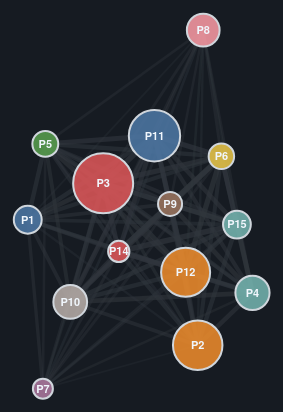
D3 v7 page, settled after 480 driven frames (8 s of simulated time); the page loaded 2 data file(s).


const W = 900, H = 700;
const svg = d3.select("#chart").append("svg").attr("width",W).attr("height",H);
const color = d3.scaleOrdinal(d3.schemeTableau10);
const tip = d3.select("#tip");

Promise.all([
  d3.json("data/taste_network.json"),
  d3.json("data/person_summary.json")
]).then(([graph, summaries]) => {
  const summaryMap = Object.fromEntries(summaries.map(s => [s.personID, s]));

  // Invert distance → similarity for link strength and width
  const maxDist = d3.max(graph.links, d => d.distance);
  graph.links.forEach(d => { d.similarity = 1 - d.distance / maxDist; });

  const edgeWidth = d3.scaleLinear().domain([0,1]).range([0.5, 6]);
  const nodeRadius = d3.scaleLinear()
    .domain(d3.extent(summaries, s => s.total_hours))
    .range([10, 30]);

  color.domain(graph.nodes.map(n => n.id));

  const sim = d3.forceSimulation(graph.nodes)
    .force("link", d3.forceLink(graph.links).id(d=>d.id)
      .distance(d => 40 + (1-d.similarity)*250)
      .strength(d => 0.3 * d.similarity))
    .force("charge", d3.forceManyBody().strength(-300))
    .force("center", d3.forceCenter(W/2, H/2))
    .force("collide", d3.forceCollide(35));

  // Links
  const link = svg.append("g")
    .selectAll("line")
    .data(graph.links)
    .join("line")
    .attr("stroke", "#30363d")
    .attr("stroke-width", d => edgeWidth(d.similarity))
    .attr("stroke-opacity", d => 0.15 + 0.6 * d.similarity);

  // Nodes
  const node = svg.append("g")
    .selectAll("g")
    .data(graph.nodes)
    .join("g")
    .call(d3.drag()
      .on("start", (e,d) => { if(!e.active) sim.alphaTarget(0.3).restart(); d.fx=d.x; d.fy=d.y; })
      .on("drag", (e,d) => { d.fx=e.x; d.fy=e.y; })
      .on("end", (e,d) => { if(!e.active) sim.alphaTarget(0); d.fx=null; d.fy=null; }));

  node.append("circle")
    .attr("r", d => nodeRadius(summaryMap[d.id]?.total_hours ?? 20))
    .attr("fill", d => color(d.id))
    .attr("stroke","#f0f6fc")
    .attr("stroke-width", 2)
    .attr("opacity", 0.85)
    .on("mouseover", (e,d) => {
      const s = summaryMap[d.id] || {};
      tip.style("opacity",1).html(`<b>Person ${d.id}</b><br>${s.total_hours ?? '?'} hrs · ${s.unique_artists ?? '?'} artists · ${s.unique_tracks??'?'} tracks`);
    })
    .on("mousemove", e => tip.style("left",(e.pageX+14)+"px").style("top",(e.pageY-20)+"px"))
    .on("mouseout", () => tip.style("opacity",0));

  node.append("text")
    .text(d => `P${d.id}`)
    .attr("text-anchor","middle")
    .attr("dy","0.35em")
    .attr("fill","#f0f6fc")
    .attr("font-size","11px")
    .attr("font-weight","bold")
    .attr("pointer-events","none");

  sim.on("tick", () => {
    link.attr("x1",d=>d.source.x).attr("y1",d=>d.source.y)
        .attr("x2",d=>d.target.x).attr("y2",d=>d.target.y);
    node.attr("transform", d => `translate(${d.x},${d.y})`);
  });
});


### data: data/person_summary.json
[
 {
  "personID": 1,
  "total_streams": 12252,
  "total_hours": 392.0,
  "unique_artists": 723,
  "unique_tracks": 2390
 },
 {
  "personID": 2,
  "total_streams": 66841,
  "total_hours": 1139.0,
  "unique_artists": 3756,
  "unique_tracks": 11401
 },
 {
  "personID": 3,
  "total_streams": 31908,
  "total_hours": 1503.0,
  "unique_artists": 1344,
  "unique_tracks": 5033
 },
 {
  "personID": 4,
  "total_streams": 17270,
  "total_hours": 609.7,
  "unique_artists": 1402,
  "unique_tracks": 4943
 },
 {
  "personID": 5,
  "total_streams": 7455,
  "total_hours": 322.6,
  "unique_artists": 1903,
  "unique_tracks": 3207
 },
 {
  "personID": 6,
  "total_streams": 9437,
  "total_hours": 309.0,
  "unique_artists": 1306,
  "unique_tracks": 3505
 },
 {
  "personID": 7,
  "total_streams": 2771,
  "total_hours": 118.9,
  "unique_artists": 114,
  "unique_tracks": 322
 },
 {
  "personID": 8,
  "total_streams": 17119,
  "total_hours": 558.7,
  "unique_artists": 1490,
  "unique_tracks": 3911
 },
 "... 6 more items"
]

### data: data/taste_network.json
{
 "nodes": [
  {
   "id": 1,
   "label": "P1"
  },
  {
   "id": 2,
   "label": "P2"
  },
  {
   "id": 3,
   "label": "P3"
  },
  {
   "id": 4,
   "label": "P4"
  },
  {
   "id": 5,
   "label": "P5"
  },
  {
   "id": 6,
   "label": "P6"
  },
  {
   "id": 7,
   "label": "P7"
  },
  {
   "id": 8,
   "label": "P8"
  },
  "... 6 more items"
 ],
 "links": [
  {
   "source": 1,
   "target": 2,
   "distance": 0.3382
  },
  {
   "source": 1,
   "target": 3,
   "distance": 0.1233
  },
  {
   "source": 1,
   "target": 4,
   "distance": 0.2699
  },
  {
   "source": 1,
   "target": 5,
   "distance": 0.1452
  },
  {
   "source": 1,
   "target": 6,
   "distance": 0.1799
  },
  {
   "source": 1,
   "target": 7,
   "distance": 0.2406
  },
  {
   "source": 1,
   "target": 8,
   "distance": 0.383
  },
  {
   "source": 1,
   "target": 9,
   "distance": 0.2085
  },
  "... 83 more items"
 ]
}